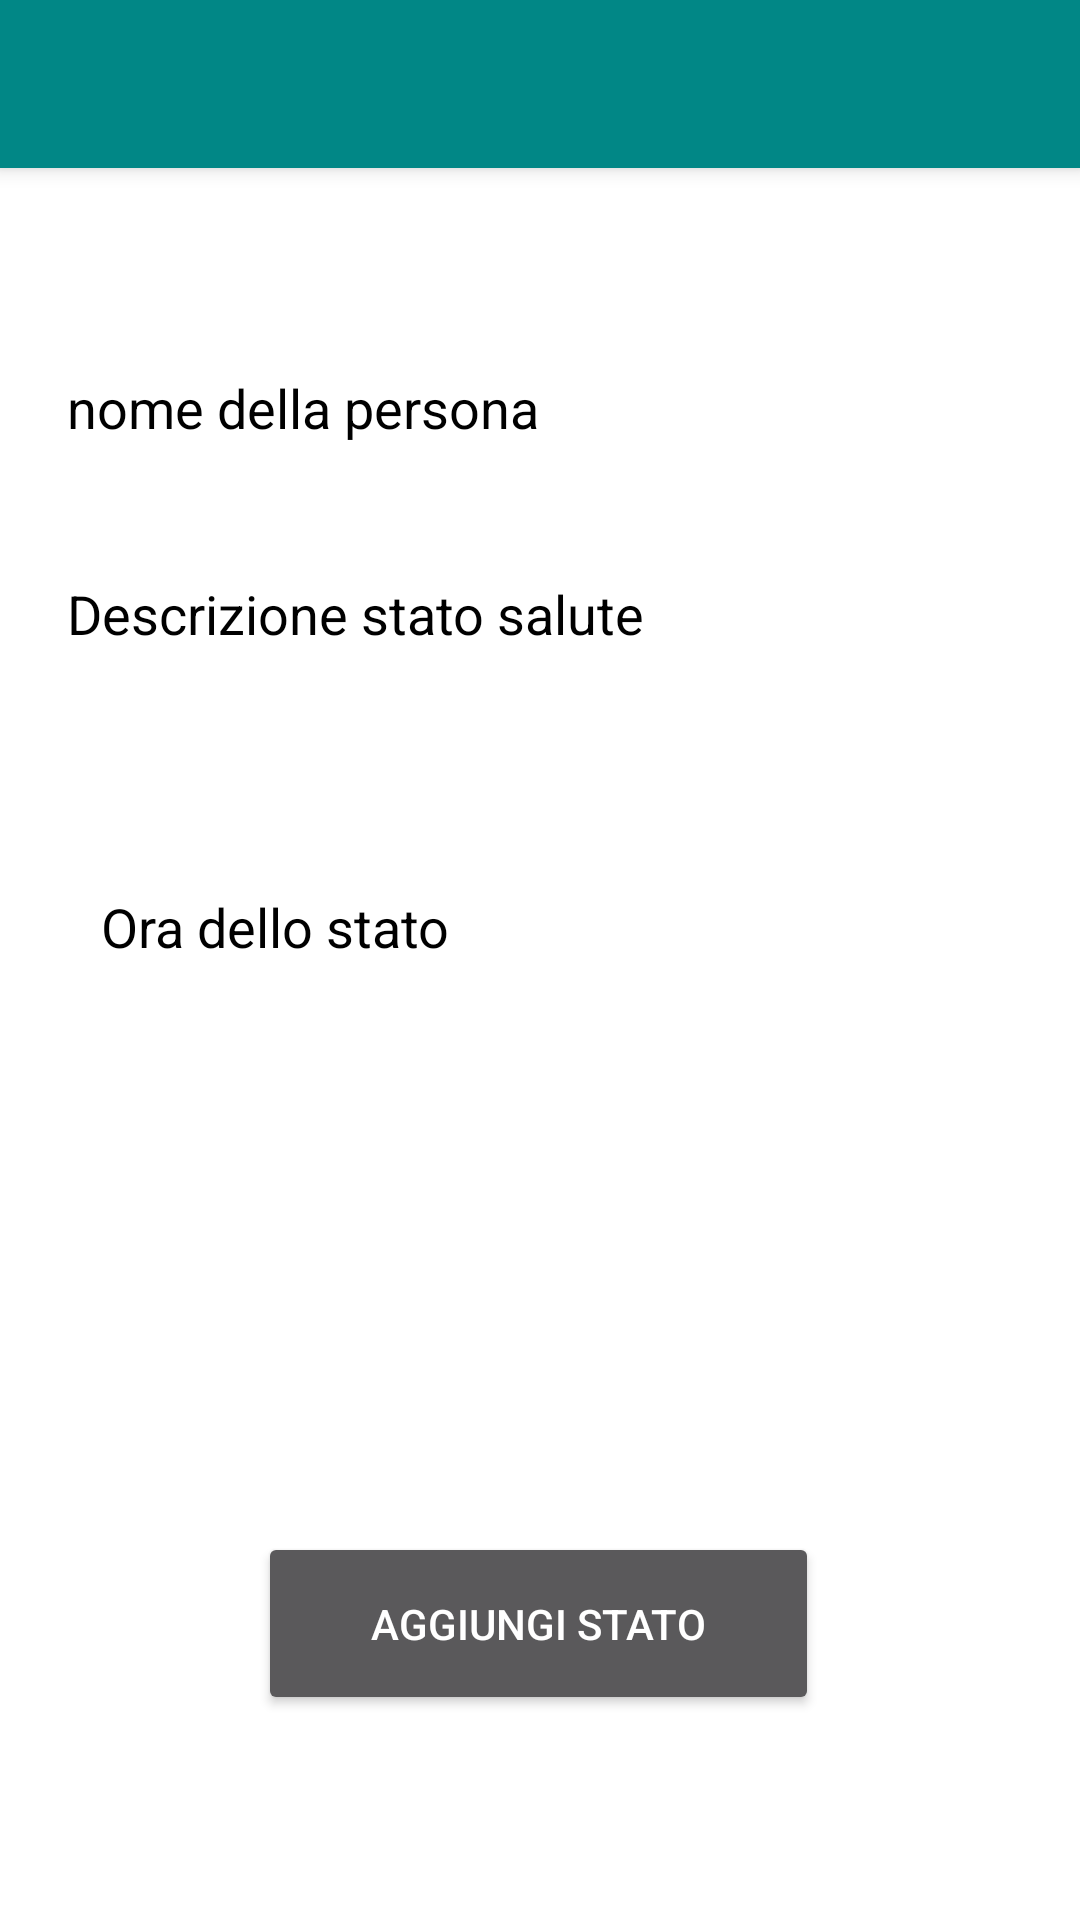

This screen was rendered from an Android layout file. Write that file and the resources it references.
<!-- AndroidManifest.xml: application theme Theme.AppCompat.NoActionBar -->
<!-- res/layout/activity_add_statosalute.xml -->
<?xml version="1.0" encoding="utf-8"?>
<androidx.constraintlayout.widget.ConstraintLayout xmlns:android="http://schemas.android.com/apk/res/android"
    xmlns:app="http://schemas.android.com/apk/res-auto"
    xmlns:tools="http://schemas.android.com/tools"
    android:layout_width="match_parent"
    android:layout_height="match_parent"
    android:background="@color/white"
    tools:context=".AddStatoSalute">

    <include
        layout="@layout/toolbar"
        android:id="@+id/toolbar_aggiungi_stato"
        android:layout_height="wrap_content"
        android:layout_width="match_parent"
        app:layout_constraintStart_toEndOf="parent"
        app:layout_constraintEnd_toEndOf="parent"
        />

    <EditText
        android:id="@+id/nome_ragazzo"
        android:layout_width="319dp"
        android:layout_height="51dp"
        android:hint="nome della persona"
        android:text=""
        android:textColor="@color/black"
        android:textColorHint="@color/black"
        app:layout_constraintBottom_toBottomOf="parent"
        app:layout_constraintEnd_toEndOf="parent"
        app:layout_constraintHorizontal_bias="0.445"
        app:layout_constraintStart_toStartOf="parent"
        app:layout_constraintTop_toTopOf="parent"
        app:layout_constraintVertical_bias="0.185" />

    <EditText
        android:id="@+id/info_Malattia"
        android:layout_width="319dp"
        android:layout_height="116dp"
        android:ems="10"
        android:gravity="top"
        android:hint="Descrizione stato salute"
        android:inputType="text"
        android:lines="10"
        android:text=""
        android:textColor="@color/black"
        android:textColorHint="@color/black"
        app:layout_constraintBottom_toBottomOf="parent"
        app:layout_constraintEnd_toEndOf="parent"
        app:layout_constraintHorizontal_bias="0.444"
        app:layout_constraintStart_toStartOf="parent"
        app:layout_constraintTop_toTopOf="parent"
        app:layout_constraintVertical_bias="0.348" />

    <EditText
        android:id="@+id/ora"
        android:layout_width="225dp"
        android:layout_height="49dp"
        android:layout_marginBottom="308dp"
        android:ems="10"
        android:hint="Ora dello stato"
        android:inputType="phone"
        android:textColor="@color/black"
        android:textColorHint="@color/black"
        app:layout_constraintBottom_toBottomOf="parent"
        app:layout_constraintEnd_toEndOf="parent"
        app:layout_constraintHorizontal_bias="0.22"
        app:layout_constraintStart_toStartOf="parent" />


    <Button
        android:id="@+id/add"
        android:layout_width="187dp"
        android:layout_height="61dp"
        android:onClick="registra_stato"
        android:text="aggiungi stato"
        app:layout_constraintBottom_toBottomOf="parent"
        app:layout_constraintEnd_toEndOf="parent"
        app:layout_constraintHorizontal_bias="0.497"
        app:layout_constraintStart_toStartOf="parent"
        app:layout_constraintTop_toTopOf="parent"
        app:layout_constraintVertical_bias="0.882" />

</androidx.constraintlayout.widget.ConstraintLayout>
<!-- res/layout/toolbar.xml (included above) -->
<?xml version="1.0" encoding="utf-8"?>
<androidx.appcompat.widget.Toolbar xmlns:android="http://schemas.android.com/apk/res/android"
    android:layout_width="wrap_content"
    android:layout_height="wrap_content"
    android:background="@color/teal_700"
    android:elevation="4dp"
    >

</androidx.appcompat.widget.Toolbar>
<!-- resources referenced by this layout -->
<resources>

  <!-- not gathered from this repository: default colours our renderer supplied (Android Studio template values) -->
  <color name="teal_700">#FF018786</color>
  <color name="black">#FF000000</color>
  <color name="white">#FFFFFFFF</color>
</resources>
